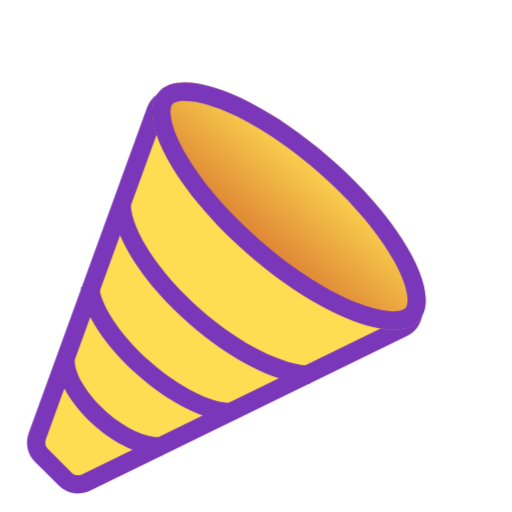
t = 0.00 s
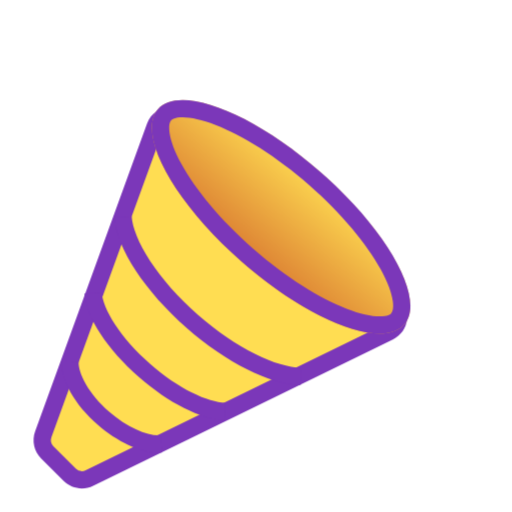
t = 0.43 s
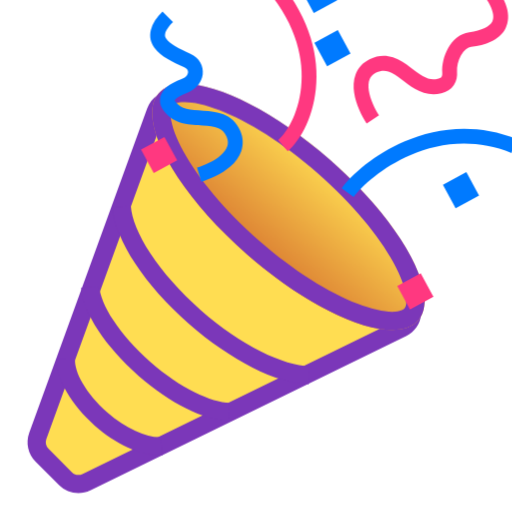
t = 0.85 s
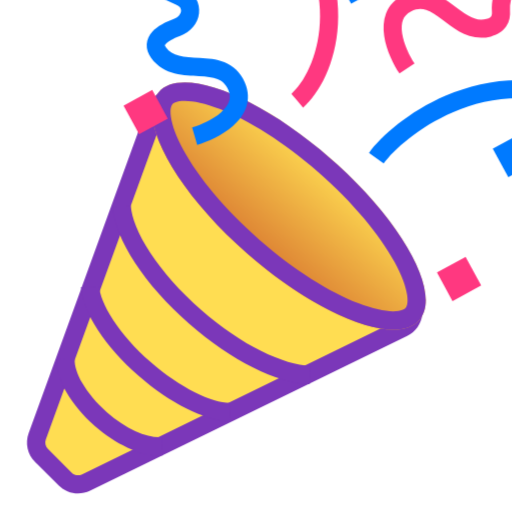
t = 1.28 s
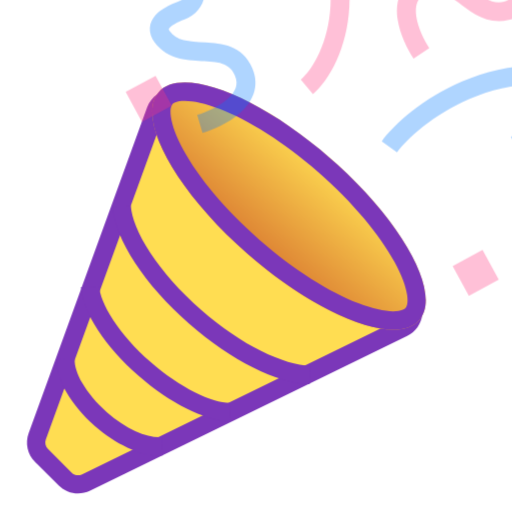
t = 1.69 s
t = 2.13 s: frame unchanged from t = 0.00 s, image omitted

The animated SVG that drew these frames (rendered in a browser with its animation timeline set to each time). Animation: 2 CSS @keyframes rules; one cycle of 2.50 s, repeats indefinitely.

<svg width="512" height="512" viewBox="0 0 28 28" overflow="visible" fill="none" xmlns="http://www.w3.org/2000/svg">
  <style>
    /* Анимация корпуса стаканчика: подготовка и резкий выстрел */
    .popper-cup {
      transform-origin: 8px 22px;
      animation: cup-action 2.5s infinite cubic-bezier(0.34, 1.56, 0.64, 1);
    }

    /* Анимация вылета конфетти: короткий полет и растворение */
    .confetti-action {
      transform-origin: 18px 10px;
      animation: burst-short 2.5s infinite ease-out;
    }

    @keyframes cup-action {
      0%, 100% { transform: scale(1); }
      15% { transform: scale(1.12); } /* Увеличение перед выстрелом */
      20% { transform: scale(0.95); }  /* Сжатие в момент вылета */
      28% { transform: scale(1.05); }  /* Отдача */
      40% { transform: scale(1); }
    }

    @keyframes burst-short {
      0%, 19% { 
        transform: translate(0, 0) scale(0); 
        opacity: 0; 
      }
      22% { 
        transform: translate(0, 0) scale(0.6); 
        opacity: 1; 
      }
      /* Ограниченный разлет */
      55% { 
        transform: translate(4px, -6px) scale(1); 
        opacity: 1; 
      }
      80%, 100% { 
        transform: translate(5px, -7px) scale(1.05); 
        opacity: 0; 
      }
    }
  </style>

  <g>
    <!-- Группа КОРПУСА (стаканчик + все фиолетовые полоски) -->
    <g class="popper-cup">
      <!-- Желтая основа -->
      <path d="M3.56254 26.195L2.26948 24.9019C1.99476 24.6272 1.90402 24.2182 2.0368 23.8531L8.51374 6.04148C8.75399 5.3808 9.58297 5.16771 10.112 5.63064L22.2679 16.267C22.8059 16.7377 22.6905 17.6045 22.0482 17.9182L4.70848 26.3864C4.3248 26.5738 3.86447 26.4969 3.56254 26.195Z" fill="#FFDD52"/>
      <!-- Основной фиолетовый контур -->
      <path d="M8.04351 5.87078C8.40388 4.87976 9.64737 4.56017 10.441 5.25457L22.5972 15.8903C23.404 16.5964 23.2306 17.8964 22.2671 18.3669L4.92729 26.8356C4.35185 27.1165 3.66135 27.0013 3.20854 26.5485L1.91558 25.2555C1.50354 24.8435 1.36789 24.23 1.56694 23.6823L8.04351 5.87078ZM9.78276 6.00653C9.51823 5.77506 9.10308 5.88224 8.98296 6.21258L2.5064 24.0241C2.4402 24.2066 2.48534 24.4112 2.62261 24.5485L3.91558 25.8415C4.06651 25.9924 4.29701 26.0308 4.48882 25.9372L21.8287 17.4684C22.1497 17.3115 22.207 16.8786 21.938 16.6432L9.78276 6.00653Z" fill="#7B37B9"/>
      <!-- Внутренняя часть с градиентом -->
      <path d="M18.0805 8.66859C22.0154 12.112 24.1867 16.0672 22.9304 17.5028C21.6741 18.9385 17.4658 17.3109 13.5309 13.8676C9.59608 10.4242 7.42471 6.46898 8.68104 5.03332C9.93738 3.59767 14.1457 5.22523 18.0805 8.66859Z" fill="url(#paint0_linear_26438_101033)"/>
      <!-- Фиолетовые полоски и детали декора -->
      <path d="M17.422 9.42159C15.5189 7.75626 13.5811 6.55964 12.015 5.95396C11.2284 5.6498 10.5877 5.51474 10.1197 5.51133C9.64764 5.50798 9.48431 5.6339 9.43347 5.692C9.38259 5.75023 9.28017 5.9283 9.34607 6.39542C9.41145 6.85888 9.62957 7.47644 10.0355 8.21599C10.8436 9.6879 12.2867 11.4499 14.1897 13.1152C16.0927 14.7805 18.0299 15.9765 19.5959 16.5822C20.3829 16.8866 21.0245 17.0214 21.4926 17.0247C21.964 17.028 22.1265 16.9023 22.1774 16.8442L22.93 17.5027C21.7128 18.8932 17.7263 17.4093 13.9011 14.185L13.5311 13.8678C9.59642 10.4245 7.42484 6.46922 8.68093 5.03346C9.93726 3.5978 14.1457 5.22569 18.0805 8.66905L18.4446 8.9929C22.148 12.3567 24.147 16.112 22.93 17.5027L22.1774 16.8442C22.2283 16.7861 22.3322 16.6081 22.2662 16.1406C22.2008 15.6771 21.9814 15.0598 21.5754 14.3202C20.7674 12.8483 19.3249 11.0869 17.422 9.42159Z" fill="#7B37B9"/>
      <path d="M10.3425 17.6967C9.11771 16.6249 8.10707 15.472 7.38607 14.3738C6.67254 13.2869 6.2136 12.209 6.15319 11.2938L7.15088 11.2274C7.19479 11.8937 7.54974 12.8003 8.22219 13.8246C8.88737 14.8378 9.83532 15.924 11.001 16.9441C12.1026 17.9081 13.2371 18.6714 14.2812 19.1956C15.3335 19.7239 16.2604 19.9922 16.9533 20.0065L16.9423 20.5069L16.932 21.0066C16.0314 20.988 14.9525 20.6513 13.8327 20.0892C12.7047 19.5228 11.5004 18.7099 10.3425 17.6967Z" fill="#7B37B9"/>
      <path d="M7.57297 20.5427C6.65689 19.7411 5.89907 18.8764 5.35707 18.0508C4.82269 17.2367 4.46848 16.4156 4.42153 15.7048L5.41921 15.6383C5.44967 16.1004 5.69974 16.7513 6.19328 17.5031C6.67244 18.2435 7.37466 19.0404 8.23151 19.7902C9.04128 20.4988 9.87364 21.0591 10.6372 21.4425C11.4089 21.8299 12.0772 22.0196 12.5642 22.0297L12.5533 22.5301L12.5429 23.0298C11.8481 23.0154 11.0279 22.7574 10.1887 22.336C9.34124 21.9106 8.43903 21.3006 7.57297 20.5427Z" fill="#7B37B9"/>
      <path d="M5.17837 23.2872C4.52736 22.7175 4.00169 22.0834 3.63996 21.4595C3.28316 20.844 3.06357 20.1986 3.08252 19.6156L3.58191 19.6322L4.08194 19.648C4.07136 19.9735 4.1995 20.4303 4.50556 20.9582C4.80664 21.4775 5.25866 22.0286 5.83691 22.5347C6.95365 23.5119 8.12073 23.9594 8.82308 23.9047L8.86255 24.4038L8.9013 24.9023C7.81216 24.9872 6.38626 24.3442 5.17837 23.2872Z" fill="#7B37B9"/>
    </g>

    <!-- Группа ВЫЛЕТАЮЩИХ КОНФЕТТИ -->
    <g class="confetti-action">
      <path d="M26.3822 0.304688C27.3778 1.54929 27.7392 2.62474 27.2982 3.48047C27.0855 3.89315 26.7203 4.17253 26.3226 4.36035C25.9247 4.54824 25.4601 4.66074 24.9896 4.72559C24.7494 4.75883 24.4981 4.94404 24.2991 5.29102C24.1024 5.63412 24.0059 6.05785 24.0306 6.40527C24.0512 6.69598 24.0071 7.01517 23.8177 7.29492C23.6248 7.57982 23.3258 7.75872 22.9661 7.84863C21.791 8.1424 20.9082 7.37926 20.2972 6.9209C19.9556 6.66465 19.6791 6.47527 19.4027 6.38477C19.1569 6.30441 18.8993 6.29856 18.5726 6.46191C18.323 6.58678 18.1941 6.75069 18.1253 6.93164C18.0515 7.12603 18.035 7.37536 18.0794 7.6709C18.1696 8.26968 18.4888 8.91971 18.765 9.33398L17.9329 9.88867C17.6097 9.40372 17.2098 8.6149 17.0902 7.82031C17.0298 7.4193 17.0362 6.98298 17.1907 6.57617C17.3505 6.15597 17.6559 5.80218 18.1253 5.56738C18.6978 5.28113 19.2285 5.2751 19.7132 5.43359C20.1669 5.58194 20.5644 5.87077 20.8968 6.12012C21.6343 6.67338 22.1009 7.03369 22.724 6.87793C22.9057 6.83242 22.9666 6.76831 22.9896 6.73438C23.016 6.6953 23.0438 6.61978 23.0335 6.47559C22.9941 5.91837 23.1426 5.29866 23.432 4.79395C23.7191 4.29318 24.1955 3.82608 24.8538 3.73535C25.2653 3.67862 25.6215 3.58562 25.8958 3.45605C26.1703 3.3264 26.3302 3.17642 26.4095 3.02246C26.5526 2.74482 26.5659 2.13471 25.6019 0.929688L25.9925 0.617188L26.3822 0.304688Z" fill="#FF3880"/>
      <path d="M4.1607 2.34764C3.75186 2.75663 3.47493 3.16317 3.37243 3.58069C3.26295 4.02696 3.36663 4.4278 3.60128 4.76131C3.82119 5.07372 4.14499 5.31967 4.48896 5.52348C4.83407 5.73036 5.23439 5.91805 5.63532 6.0961C5.85542 6.19384 5.89526 6.33541 5.88102 6.45041C5.86364 6.58925 5.75058 6.78092 5.48185 6.88161C5.04161 7.04658 4.57569 7.27274 4.28609 7.59768C4.13242 7.77012 4.00587 7.99557 3.98901 8.27022C3.97204 8.54686 4.0712 8.80131 4.23116 9.02201C4.94215 10.0029 6.10887 9.9862 6.87153 10.0282C7.29796 10.0517 7.63139 10.0844 7.90132 10.193C8.1412 10.2895 8.34221 10.4507 8.48732 10.7859C8.59815 11.0421 8.59142 11.2505 8.52769 11.4333C8.45919 11.6298 8.3111 11.8318 8.08674 12.0296C7.63248 12.4302 6.96999 12.7226 6.49216 12.8622L6.77251 13.8221C7.33198 13.6587 8.14594 13.3112 8.74877 12.7796C9.05289 12.5113 9.32869 12.1731 9.47194 11.7622C9.61985 11.3377 9.61356 10.8703 9.40513 10.3886C9.15086 9.80124 8.74777 9.45607 8.27466 9.26567C7.83177 9.08749 7.34173 9.05297 6.9268 9.03011C6.00621 8.97941 5.41721 8.95523 5.04031 8.43523C4.98038 8.35248 4.98793 8.32168 4.98757 8.331C4.98952 8.32397 4.99851 8.30195 5.03297 8.26328C5.15059 8.13131 5.41664 7.97312 5.83219 7.81738C6.41284 7.5998 6.80515 7.11943 6.87333 6.57481C6.94432 6.00664 6.64997 5.45281 6.04174 5.18254C5.64577 5.00669 5.2922 4.8392 5.00282 4.66572C4.70847 4.48924 4.52035 4.32957 4.41901 4.18556C4.33244 4.06252 4.30945 3.95541 4.34279 3.81928C4.38322 3.65448 4.51931 3.40305 4.86817 3.0541L4.1607 2.34764Z" fill="#007AFF"/>
      <path d="M20.5039 11.0988C22.5826 10.2094 25.2331 9.8107 28.0801 10.9494L27.709 11.8781C25.1608 10.8589 22.7902 11.2079 20.8975 12.0178C18.9898 12.834 17.6021 14.1045 17.0586 14.8518L16.25 14.2639C16.9055 13.3626 18.4402 11.9819 20.5039 11.0988Z" fill="#007AFF"/>
      <path d="M12.6136 11.7723C14.4006 10.2692 16.3038 4.97853 11.6241 -0.16619L10.8845 0.506692C15.1999 5.25096 13.3023 9.886 11.9693 11.0072L12.2919 11.3897L12.6136 11.7723Z" fill="#FF3880"/>
      <path d="M23.0781 14.0312L24.6587 13.1732L25.5167 14.7538L23.9362 15.6118L23.0781 14.0312Z" fill="#007AFF"/>
      <path d="M13.5078 0.859375L15.0884 0.00133851L15.9464 1.58188L14.3658 2.43992L13.5078 0.859375Z" fill="#007AFF"/>
      <path d="M14.4062 4.45312L15.9868 3.59509L16.8448 5.17563L15.2643 6.03367L14.4062 4.45312Z" fill="#007AFF"/>
      <path d="M2.71094 11.6562L4.29148 10.7982L5.14952 12.3788L3.56897 13.2368L2.71094 11.6562Z" fill="#FF3880"/>
      <path d="M20 20.8594L21.5805 20.0013L22.4386 21.5819L20.858 22.4399L20 20.8594Z" fill="#FF3880"/>
    </g>
  </g>

  <defs>
    <linearGradient id="paint0_linear_26438_101033" x1="18.0805" y1="8.66859" x2="13.5309" y2="13.8676" gradientUnits="userSpaceOnUse">
      <stop stop-color="#FFDD52"/>
      <stop offset="1" stop-color="#DA7A31"/>
    </linearGradient>
  </defs>
</svg>
